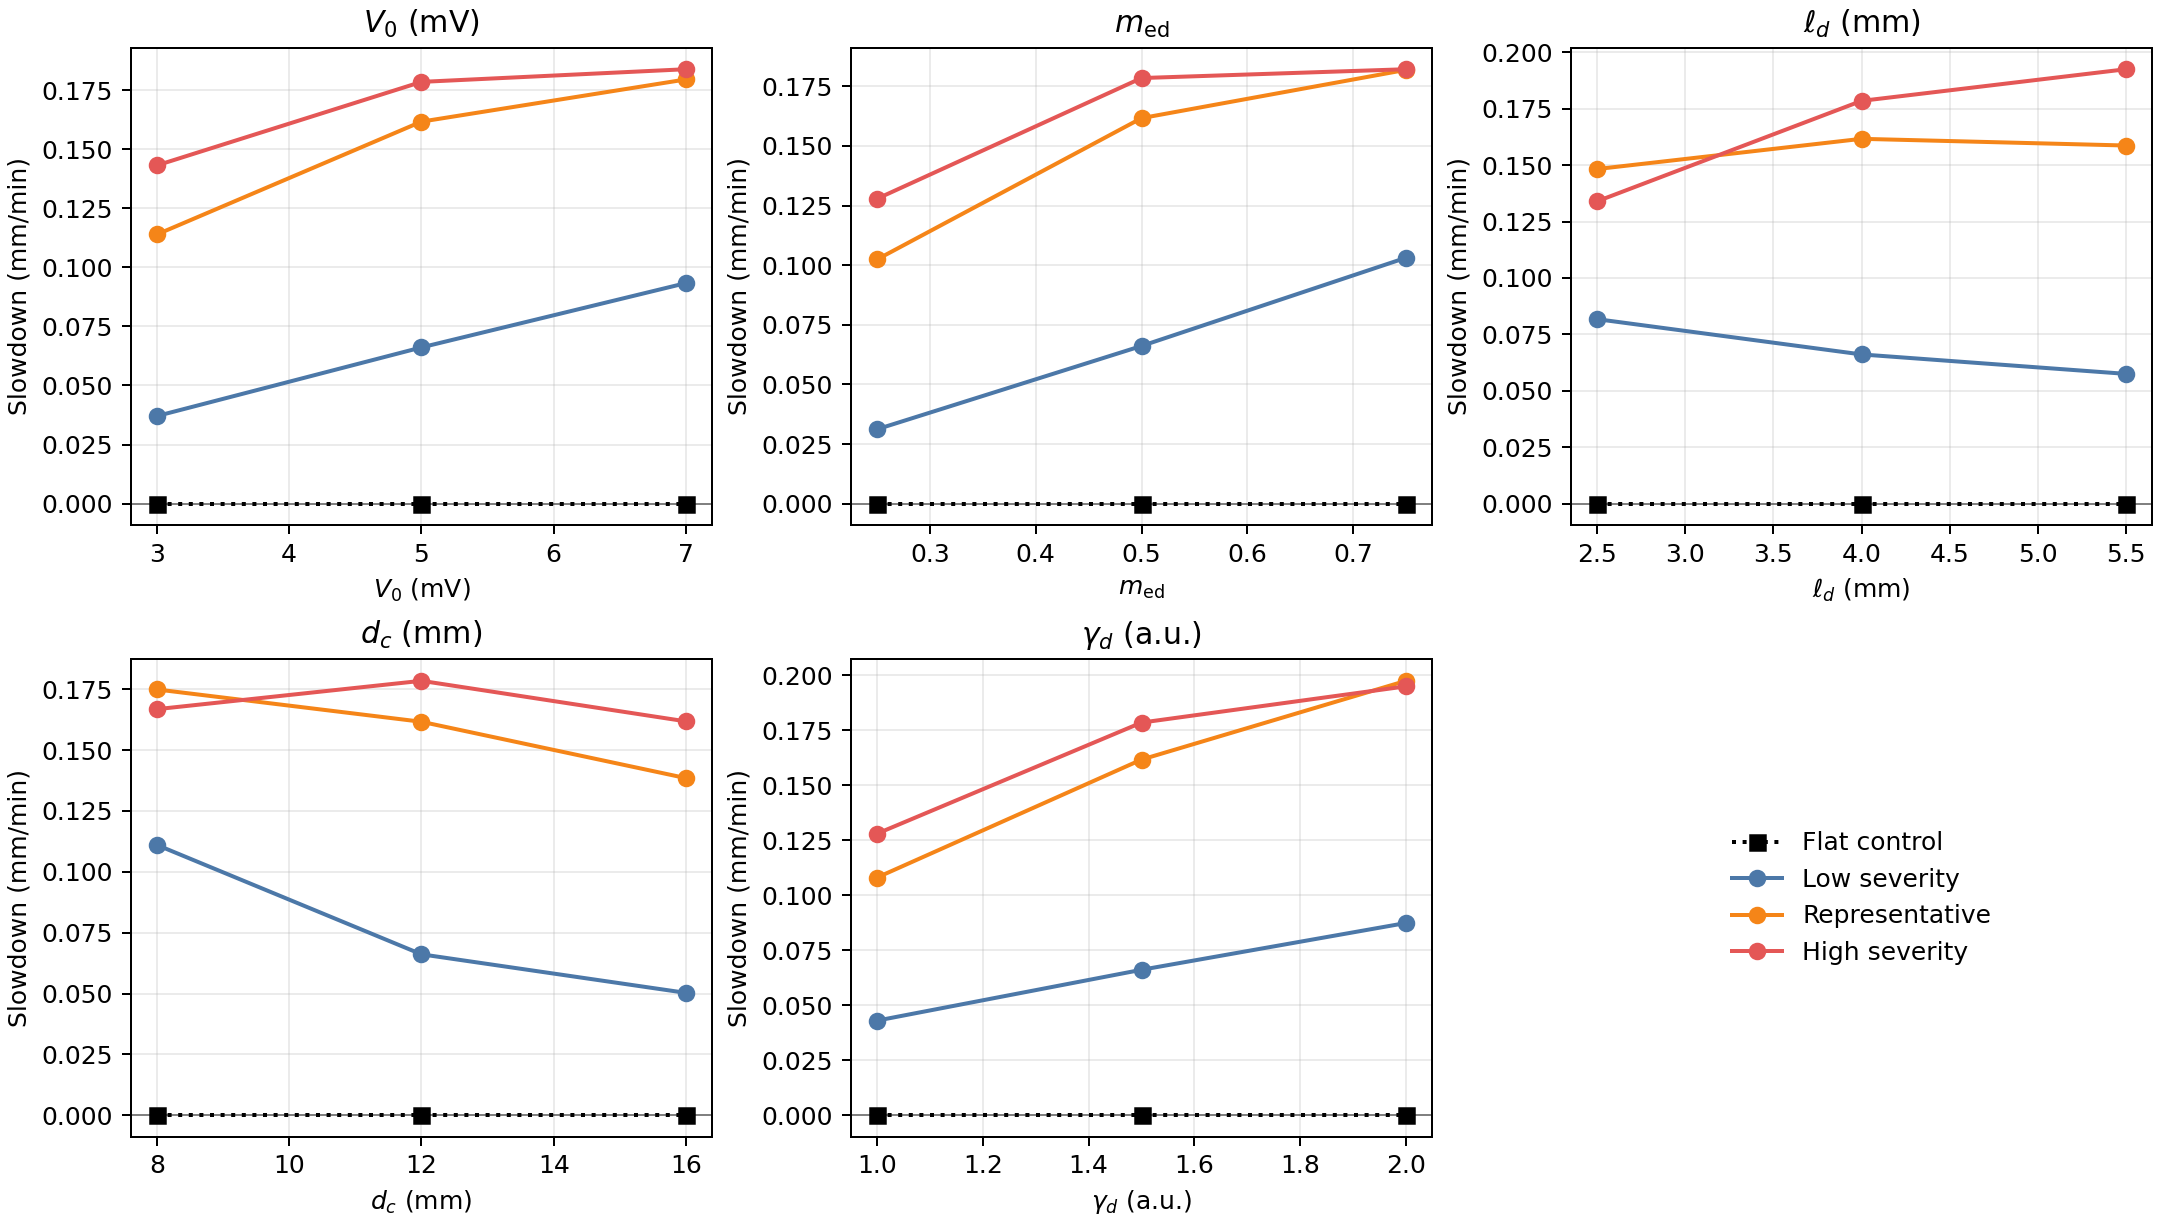

Source data for this figure (header and first rows):
parameter_name, parameter_label, parameter_value, geometry_label, fold_depth_mm, fold_sigma_mm, fold_severity, baseline_arrival_speed_mm_min, dipole_arrival_speed_mm_min, baseline_cross_fold_delay_s, dipole_cross_fold_delay_s, speed_slowdown_mm_min, delay_increase_s, baseline_max_abs_potential_mV, dipole_max_abs_potential_mV, baseline_swelling_cap_fraction, dipole_swelling_cap_fraction
field_reference_mV, $V_0$ (mV), 3.0, flat_control, 0.0, 1.5, 0.0, 3.411, 3.411, 68.29, 68.29, 0.0, 0.0, 12.97, 12.97, 0.812, 0.812
field_reference_mV, $V_0$ (mV), 3.0, low_severity, 1.2, 1.9, 0.6316, 2.473, 2.436, 122.1, 123.9, 0.03708, 1.843, 13.73, 13.7, 0.8119, 0.8119
field_reference_mV, $V_0$ (mV), 3.0, representative, 2.4, 1.5, 1.6, 2.861, 2.747, 127.2, 132.8, 0.1139, 5.541, 14.17, 14.1, 0.8119, 0.8119
field_reference_mV, $V_0$ (mV), 3.0, high_severity, 3.0, 1.1, 2.727, 3.35, 3.207, 132.7, 139.9, 0.1431, 7.266, 14.57, 14.26, 0.812, 0.812
field_reference_mV, $V_0$ (mV), 5.0, flat_control, 0.0, 1.5, 0.0, 3.375, 3.375, 69.02, 69.02, 0.0, 0.0, 21.05, 21.05, 0.8119, 0.8119
field_reference_mV, $V_0$ (mV), 5.0, low_severity, 1.2, 1.9, 0.6316, 2.476, 2.41, 121.9, 125.2, 0.06612, 3.317, 22.51, 22.47, 0.8119, 0.8118
field_reference_mV, $V_0$ (mV), 5.0, representative, 2.4, 1.5, 1.6, 2.865, 2.703, 127.1, 135.1, 0.1616, 8.019, 23.21, 23.08, 0.8119, 0.8118
field_reference_mV, $V_0$ (mV), 5.0, high_severity, 3.0, 1.1, 2.727, 3.352, 3.174, 132.6, 140.6, 0.1785, 7.992, 23.84, 23.15, 0.8119, 0.8119
field_reference_mV, $V_0$ (mV), 7.0, flat_control, 0.0, 1.5, 0.0, 3.329, 3.329, 69.96, 69.96, 0.0, 0.0, 28.94, 28.94, 0.8118, 0.8118
field_reference_mV, $V_0$ (mV), 7.0, low_severity, 1.2, 1.9, 0.6316, 2.48, 2.387, 121.8, 126.3, 0.09332, 4.57, 31.13, 31.4, 0.8118, 0.8118
field_reference_mV, $V_0$ (mV), 7.0, representative, 2.4, 1.5, 1.6, 2.866, 2.687, 127, 136.8, 0.1795, 9.769, 32.03, 32.27, 0.8118, 0.8118
field_reference_mV, $V_0$ (mV), 7.0, high_severity, 3.0, 1.1, 2.727, 3.356, 3.172, 132.5, 140.4, 0.1838, 7.992, 32.89, 32.08, 0.8118, 0.8119
electrodiffusion_mobility_fraction, $m_{\mathrm{ed}}$, 0.25, flat_control, 0.0, 1.5, 0.0, 3.418, 3.418, 68.15, 68.15, 0.0, 0.0, 21.79, 21.79, 0.812, 0.812
electrodiffusion_mobility_fraction, $m_{\mathrm{ed}}$, 0.25, low_severity, 1.2, 1.9, 0.6316, 2.471, 2.44, 122.1, 123.6, 0.03119, 1.548, 22.99, 22.94, 0.8119, 0.8119
electrodiffusion_mobility_fraction, $m_{\mathrm{ed}}$, 0.25, representative, 2.4, 1.5, 1.6, 2.861, 2.759, 127.2, 132, 0.1024, 4.812, 23.73, 23.62, 0.812, 0.8119
electrodiffusion_mobility_fraction, $m_{\mathrm{ed}}$, 0.25, high_severity, 3.0, 1.1, 2.727, 3.35, 3.222, 132.7, 139.4, 0.1278, 6.757, 24.42, 23.98, 0.812, 0.812
electrodiffusion_mobility_fraction, $m_{\mathrm{ed}}$, 0.5, flat_control, 0.0, 1.5, 0.0, 3.375, 3.375, 69.02, 69.02, 0.0, 0.0, 21.05, 21.05, 0.8119, 0.8119
electrodiffusion_mobility_fraction, $m_{\mathrm{ed}}$, 0.5, low_severity, 1.2, 1.9, 0.6316, 2.476, 2.41, 121.9, 125.2, 0.06612, 3.317, 22.51, 22.47, 0.8119, 0.8118
electrodiffusion_mobility_fraction, $m_{\mathrm{ed}}$, 0.5, representative, 2.4, 1.5, 1.6, 2.865, 2.703, 127.1, 135.1, 0.1616, 8.019, 23.21, 23.08, 0.8119, 0.8118
electrodiffusion_mobility_fraction, $m_{\mathrm{ed}}$, 0.5, high_severity, 3.0, 1.1, 2.727, 3.352, 3.174, 132.6, 140.6, 0.1785, 7.992, 23.84, 23.15, 0.8119, 0.8119
electrodiffusion_mobility_fraction, $m_{\mathrm{ed}}$, 0.75, flat_control, 0.0, 1.5, 0.0, 3.316, 3.316, 70.26, 70.26, 0.0, 0.0, 20.59, 20.59, 0.8118, 0.8118
electrodiffusion_mobility_fraction, $m_{\mathrm{ed}}$, 0.75, low_severity, 1.2, 1.9, 0.6316, 2.48, 2.377, 121.8, 126.6, 0.1031, 4.865, 22.17, 22.71, 0.8118, 0.8117
electrodiffusion_mobility_fraction, $m_{\mathrm{ed}}$, 0.75, representative, 2.4, 1.5, 1.6, 2.868, 2.686, 126.9, 137, 0.1819, 10.06, 22.81, 23.23, 0.8118, 0.8118
electrodiffusion_mobility_fraction, $m_{\mathrm{ed}}$, 0.75, high_severity, 3.0, 1.1, 2.727, 3.356, 3.174, 132.5, 140.4, 0.1822, 7.92, 23.42, 23.01, 0.8118, 0.8119
dipole_screening_length_mm, $\ell_d$ (mm), 2.5, flat_control, 0.0, 1.5, 0.0, 3.375, 3.375, 69.02, 69.02, 0.0, 0.0, 21.05, 21.05, 0.8119, 0.8119
dipole_screening_length_mm, $\ell_d$ (mm), 2.5, low_severity, 1.2, 1.9, 0.6316, 2.476, 2.394, 121.9, 126.1, 0.08174, 4.202, 22.51, 22.87, 0.8119, 0.8118
dipole_screening_length_mm, $\ell_d$ (mm), 2.5, representative, 2.4, 1.5, 1.6, 2.865, 2.716, 127.1, 135.2, 0.1482, 8.165, 23.21, 23.72, 0.8119, 0.8119
dipole_screening_length_mm, $\ell_d$ (mm), 2.5, high_severity, 3.0, 1.1, 2.727, 3.352, 3.218, 132.6, 138.6, 0.1339, 5.958, 23.84, 23.9, 0.8119, 0.812
dipole_screening_length_mm, $\ell_d$ (mm), 4.0, flat_control, 0.0, 1.5, 0.0, 3.375, 3.375, 69.02, 69.02, 0.0, 0.0, 21.05, 21.05, 0.8119, 0.8119
dipole_screening_length_mm, $\ell_d$ (mm), 4.0, low_severity, 1.2, 1.9, 0.6316, 2.476, 2.41, 121.9, 125.2, 0.06612, 3.317, 22.51, 22.47, 0.8119, 0.8118
dipole_screening_length_mm, $\ell_d$ (mm), 4.0, representative, 2.4, 1.5, 1.6, 2.865, 2.703, 127.1, 135.1, 0.1616, 8.019, 23.21, 23.08, 0.8119, 0.8118
dipole_screening_length_mm, $\ell_d$ (mm), 4.0, high_severity, 3.0, 1.1, 2.727, 3.352, 3.174, 132.6, 140.6, 0.1785, 7.992, 23.84, 23.15, 0.8119, 0.8119
dipole_screening_length_mm, $\ell_d$ (mm), 5.5, flat_control, 0.0, 1.5, 0.0, 3.375, 3.375, 69.02, 69.02, 0.0, 0.0, 21.05, 21.05, 0.8119, 0.8119
dipole_screening_length_mm, $\ell_d$ (mm), 5.5, low_severity, 1.2, 1.9, 0.6316, 2.476, 2.418, 121.9, 124.8, 0.0575, 2.875, 22.51, 22.37, 0.8119, 0.8118
dipole_screening_length_mm, $\ell_d$ (mm), 5.5, representative, 2.4, 1.5, 1.6, 2.865, 2.706, 127.1, 134.8, 0.1587, 7.728, 23.21, 22.87, 0.8119, 0.8118
dipole_screening_length_mm, $\ell_d$ (mm), 5.5, high_severity, 3.0, 1.1, 2.727, 3.352, 3.16, 132.6, 141.3, 0.1925, 8.719, 23.84, 22.85, 0.8119, 0.8119
dipole_cutoff_mm, $d_c$ (mm), 8.0, flat_control, 0.0, 1.5, 0.0, 3.375, 3.375, 69.02, 69.02, 0.0, 0.0, 21.05, 21.05, 0.8119, 0.8119
dipole_cutoff_mm, $d_c$ (mm), 8.0, low_severity, 1.2, 1.9, 0.6316, 2.476, 2.365, 121.9, 128.2, 0.111, 6.265, 22.51, 22.66, 0.8119, 0.8118
dipole_cutoff_mm, $d_c$ (mm), 8.0, representative, 2.4, 1.5, 1.6, 2.865, 2.69, 127.1, 137.7, 0.1749, 10.64, 23.21, 23.76, 0.8119, 0.8118
dipole_cutoff_mm, $d_c$ (mm), 8.0, high_severity, 3.0, 1.1, 2.727, 3.352, 3.185, 132.6, 140.2, 0.1668, 7.556, 23.84, 23.84, 0.8119, 0.8119
dipole_cutoff_mm, $d_c$ (mm), 12.0, flat_control, 0.0, 1.5, 0.0, 3.375, 3.375, 69.02, 69.02, 0.0, 0.0, 21.05, 21.05, 0.8119, 0.8119
dipole_cutoff_mm, $d_c$ (mm), 12.0, low_severity, 1.2, 1.9, 0.6316, 2.476, 2.41, 121.9, 125.2, 0.06612, 3.317, 22.51, 22.47, 0.8119, 0.8118
dipole_cutoff_mm, $d_c$ (mm), 12.0, representative, 2.4, 1.5, 1.6, 2.865, 2.703, 127.1, 135.1, 0.1616, 8.019, 23.21, 23.08, 0.8119, 0.8118
dipole_cutoff_mm, $d_c$ (mm), 12.0, high_severity, 3.0, 1.1, 2.727, 3.352, 3.174, 132.6, 140.6, 0.1785, 7.992, 23.84, 23.15, 0.8119, 0.8119
dipole_cutoff_mm, $d_c$ (mm), 16.0, flat_control, 0.0, 1.5, 0.0, 3.375, 3.375, 69.02, 69.02, 0.0, 0.0, 21.05, 21.05, 0.8119, 0.8119
dipole_cutoff_mm, $d_c$ (mm), 16.0, low_severity, 1.2, 1.9, 0.6316, 2.476, 2.425, 121.9, 124.4, 0.05028, 2.506, 22.51, 22.49, 0.8119, 0.8118
dipole_cutoff_mm, $d_c$ (mm), 16.0, representative, 2.4, 1.5, 1.6, 2.865, 2.726, 127.1, 133.9, 0.1385, 6.853, 23.21, 23.11, 0.8119, 0.8118
dipole_cutoff_mm, $d_c$ (mm), 16.0, high_severity, 3.0, 1.1, 2.727, 3.352, 3.19, 132.6, 140.1, 0.1618, 7.484, 23.84, 23.17, 0.8119, 0.8119
dipole_field_gain, $\gamma_d$ (a.u.), 1.0, flat_control, 0.0, 1.5, 0.0, 3.375, 3.375, 69.02, 69.02, 0.0, 0.0, 21.05, 21.05, 0.8119, 0.8119
dipole_field_gain, $\gamma_d$ (a.u.), 1.0, low_severity, 1.2, 1.9, 0.6316, 2.476, 2.433, 121.9, 124.1, 0.04302, 2.138, 22.51, 22.56, 0.8119, 0.8118
dipole_field_gain, $\gamma_d$ (a.u.), 1.0, representative, 2.4, 1.5, 1.6, 2.865, 2.757, 127.1, 132.3, 0.108, 5.249, 23.21, 23.21, 0.8119, 0.8119
dipole_field_gain, $\gamma_d$ (a.u.), 1.0, high_severity, 3.0, 1.1, 2.727, 3.352, 3.224, 132.6, 139, 0.128, 6.394, 23.84, 23.47, 0.8119, 0.8119
dipole_field_gain, $\gamma_d$ (a.u.), 1.5, flat_control, 0.0, 1.5, 0.0, 3.375, 3.375, 69.02, 69.02, 0.0, 0.0, 21.05, 21.05, 0.8119, 0.8119
dipole_field_gain, $\gamma_d$ (a.u.), 1.5, low_severity, 1.2, 1.9, 0.6316, 2.476, 2.41, 121.9, 125.2, 0.06612, 3.317, 22.51, 22.47, 0.8119, 0.8118
dipole_field_gain, $\gamma_d$ (a.u.), 1.5, representative, 2.4, 1.5, 1.6, 2.865, 2.703, 127.1, 135.1, 0.1616, 8.019, 23.21, 23.08, 0.8119, 0.8118
dipole_field_gain, $\gamma_d$ (a.u.), 1.5, high_severity, 3.0, 1.1, 2.727, 3.352, 3.174, 132.6, 140.6, 0.1785, 7.992, 23.84, 23.15, 0.8119, 0.8119
dipole_field_gain, $\gamma_d$ (a.u.), 2.0, flat_control, 0.0, 1.5, 0.0, 3.375, 3.375, 69.02, 69.02, 0.0, 0.0, 21.05, 21.05, 0.8119, 0.8119
dipole_field_gain, $\gamma_d$ (a.u.), 2.0, low_severity, 1.2, 1.9, 0.6316, 2.476, 2.388, 121.9, 126.3, 0.08738, 4.423, 22.51, 22.39, 0.8119, 0.8118
dipole_field_gain, $\gamma_d$ (a.u.), 2.0, representative, 2.4, 1.5, 1.6, 2.865, 2.667, 127.1, 137.8, 0.1974, 10.72, 23.21, 23.02, 0.8119, 0.8118
dipole_field_gain, $\gamma_d$ (a.u.), 2.0, high_severity, 3.0, 1.1, 2.727, 3.352, 3.157, 132.6, 141, 0.1949, 8.428, 23.84, 22.79, 0.8119, 0.8119
